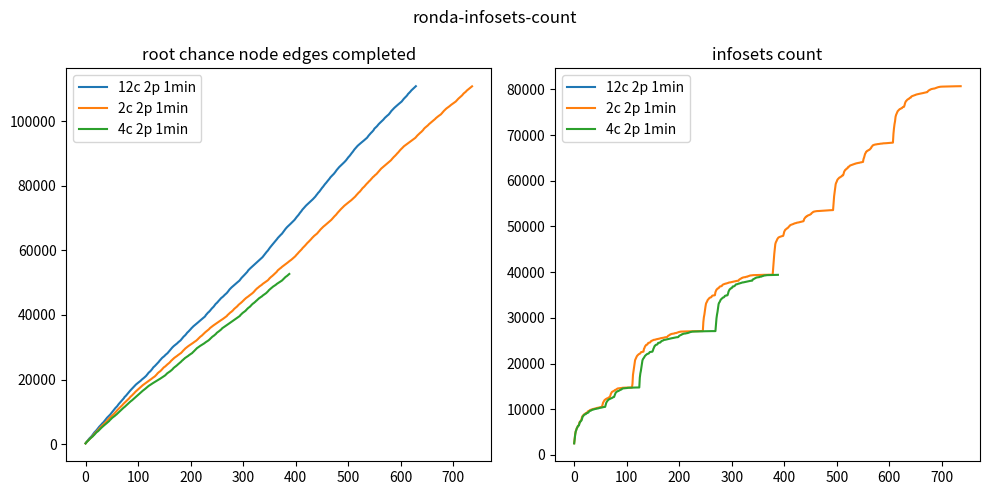

This chart was generated by the following Python code:

import matplotlib.pyplot as plt

fig, axs = plt.subplots(1, 2, figsize=(10, 5))
fig.suptitle('ronda-infosets-count')

# dones
dones12c = [229,472,677,862,1062,1288,1486,1689,1846,1992,2198,2342,2581,2760,2988,3233,3471,3650,3799,3955,4137,4323,4556,4732,4959,5166,5371,5521,5711,5876,6062,6242,6445,6579,6735,6944,7102,7361,7541,7791,7942,8170,8325,8494,8643,8789,8992,9146,9356,9549,9748,9960,10175,10413,10606,10785,11002,11204,11367,11516,11689,11934,12117,12363,12547,12740,12960,13140,13328,13471,13653,13850,14017,14215,14509,14665,14847,14993,15195,15419,15574,15815,16044,16212,16404,16557,16733,16900,17057,17249,17466,17618,17809,17989,18146,18285,18448,18591,18717,18847,18982,19110,19239,19367,19480,19622,19799,19954,20076,20206,20349,20504,20625,20765,20904,21069,21239,21476,21643,21893,22086,22248,22376,22497,22711,22835,23090,23265,23527,23744,23876,23998,24183,24339,24525,24703,24909,25044,25195,25403,25566,25835,25979,26191,26356,26557,26718,26842,27003,27122,27243,27435,27592,27748,27876,28007,28138,28336,28516,28759,28940,29154,29374,29554,29746,29876,30045,30196,30354,30482,30618,30743,30874,30996,31109,31266,31463,31594,31718,31852,32001,32133,32331,32513,32729,32936,33129,33320,33449,33594,33758,33947,34137,34373,34574,34701,34889,35031,35200,35386,35533,35737,35953,36078,36268,36427,36560,36707,36826,36996,37122,37252,37387,37522,37655,37805,37960,38093,38220,38362,38508,38622,38767,38919,39053,39180,39329,39456,39651,39935,40110,40330,40484,40695,40823,40943,41157,41283,41529,41691,41924,42088,42282,42450,42576,42811,43058,43230,43449,43579,43702,43922,44043,44283,44435,44618,44816,44990,45182,45306,45468,45589,45708,45884,46055,46210,46346,46472,46605,46788,46986,47204,47389,47646,47849,48027,48221,48350,48517,48663,48830,48960,49098,49223,49369,49575,49705,49827,49946,50077,50202,50338,50487,50620,50833,51002,51270,51466,51626,51820,51945,52122,52282,52473,52652,52799,52992,53156,53353,53627,53848,53990,54182,54333,54480,54602,54790,54958,55082,55226,55376,55522,55666,55816,55956,56111,56239,56399,56545,56693,56828,56955,57112,57287,57447,57589,57738,57892,58106,58304,58552,58732,58930,59177,59369,59559,59718,59900,60138,60350,60617,60821,61007,61212,61361,61617,61810,62034,62244,62435,62592,62793,62999,63193,63348,63572,63815,63993,64185,64377,64540,64705,64850,64995,65146,65373,65558,65804,66010,66239,66472,66688,66877,67062,67237,67384,67534,67676,67841,67999,68160,68315,68444,68591,68767,68910,69054,69210,69445,69675,69892,70092,70313,70502,70687,70891,71069,71335,71552,71743,71967,72147,72394,72623,72785,72973,73166,73367,73563,73727,73888,74036,74192,74336,74482,74633,74781,74937,75098,75238,75369,75518,75709,75854,76028,76190,76339,76522,76727,76991,77176,77368,77619,77823,77987,78145,78372,78587,78825,79071,79295,79484,79640,79845,80087,80309,80533,80716,80877,81112,81297,81497,81653,81858,82104,82293,82556,82715,82868,83069,83251,83400,83553,83730,83929,84147,84357,84608,84832,85031,85256,85432,85614,85791,85953,86102,86271,86414,86583,86747,86881,87023,87207,87352,87515,87658,87877,88106,88325,88519,88741,88952,89096,89326,89500,89726,89967,90157,90338,90551,90787,91040,91245,91434,91595,91823,91988,92207,92355,92515,92647,92777,92908,93066,93211,93355,93486,93617,93741,93876,94020,94170,94304,94448,94595,94730,94862,95098,95279,95526,95714,95923,96124,96291,96452,96585,96766,96904,97132,97369,97680,97825,98011,98136,98305,98443,98655,98859,99049,99223,99351,99536,99686,99837,100021,100153,100325,100461,100668,100874,101041,101204,101354,101483,101641,101779,101907,102034,102211,102427,102629,102858,103101,103276,103488,103663,103846,103985,104132,104269,104406,104543,104662,104851,105015,105136,105264,105383,105549,105691,105821,105957,106092,106312,106490,106730,106926,107104,107301,107460,107592,107743,107944,108146,108408,108593,108728,108887,109060,109241,109469,109624,109780,109936,110102,110245,110398,110536,110699,110841,]
dones2c = [209,389,623,769,955,1122,1320,1491,1666,1813,1939,2088,2255,2402,2625,2774,2987,3194,3424,3572,3738,3858,3998,4186,4338,4558,4720,4917,5100,5299,5447,5584,5778,5905,6079,6240,6418,6549,6691,6839,7015,7193,7421,7572,7799,7932,8134,8280,8430,8571,8698,8835,9030,9158,9352,9522,9676,9895,10046,10249,10435,10607,10764,10946,11098,11268,11403,11541,11684,11894,12055,12259,12440,12600,12763,12952,13099,13267,13402,13531,13682,13857,14002,14146,14363,14564,14723,14865,14989,15156,15354,15512,15658,15851,16055,16199,16369,16490,16640,16807,16923,17057,17227,17411,17555,17700,17838,17997,18127,18248,18359,18499,18618,18727,18842,18958,19071,19182,19291,19402,19504,19632,19791,19915,20034,20133,20258,20396,20518,20623,20740,20868,20975,21146,21284,21514,21654,21884,22031,22206,22314,22416,22536,22719,22822,23049,23192,23411,23558,23754,23868,23970,24078,24272,24374,24564,24701,24862,25004,25133,25231,25435,25568,25814,25942,26068,26283,26382,26569,26705,26798,26930,27044,27144,27243,27395,27552,27648,27788,27898,28005,28116,28227,28424,28557,28791,28935,29130,29263,29453,29616,29755,29866,29979,30129,30267,30380,30487,30600,30710,30801,30907,31006,31099,31224,31372,31512,31620,31723,31835,31958,32060,32194,32369,32509,32704,32841,33028,33179,33332,33438,33536,33700,33866,33997,34149,34324,34519,34640,34770,34899,35023,35147,35313,35427,35566,35766,35933,36043,36183,36312,36453,36558,36684,36781,36915,37029,37130,37236,37347,37457,37558,37672,37797,37935,38039,38145,38250,38368,38487,38575,38686,38804,38936,39044,39145,39271,39380,39478,39652,39882,40038,40186,40367,40511,40685,40789,40890,40994,41184,41287,41484,41646,41851,41995,42140,42279,42414,42521,42723,42854,43075,43222,43414,43527,43628,43738,43930,44030,44218,44385,44498,44712,44832,44988,45158,45261,45398,45514,45616,45717,45863,46032,46130,46275,46383,46494,46608,46751,46922,47042,47271,47408,47643,47804,47987,48161,48278,48383,48541,48653,48809,48915,49030,49146,49251,49380,49567,49681,49785,49883,49989,50101,50210,50326,50460,50565,50712,50880,51048,51272,51430,51591,51762,51876,51978,52145,52274,52430,52581,52734,52913,53036,53169,53346,53600,53794,53933,54037,54208,54344,54470,54571,54744,54882,55002,55117,55234,55350,55487,55610,55732,55862,55985,56121,56231,56373,56497,56632,56751,56863,56975,57113,57272,57393,57532,57660,57794,57914,58110,58276,58501,58655,58841,59003,59209,59391,59553,59700,59833,60026,60184,60403,60649,60809,60989,61151,61306,61472,61664,61855,62040,62224,62400,62519,62706,62865,63027,63216,63348,63542,63774,63908,64107,64236,64429,64556,64699,64828,64951,65081,65223,65434,65598,65810,65978,66201,66390,66557,66743,66913,67080,67234,67362,67483,67620,67769,67892,68051,68173,68310,68423,68551,68702,68834,68964,69093,69226,69442,69634,69819,70018,70204,70378,70544,70695,70876,71019,71230,71473,71633,71800,71996,72147,72349,72559,72714,72878,73042,73209,73383,73559,73703,73842,73977,74107,74243,74370,74499,74626,74748,74889,75028,75157,75277,75393,75526,75692,75818,75976,76120,76250,76374,76565,76729,76967,77121,77314,77479,77673,77872,78001,78132,78324,78543,78703,78925,79173,79329,79485,79624,79783,80006,80171,80372,80574,80727,80857,81061,81223,81412,81548,81683,81893,82100,82241,82474,82649,82778,82899,83089,83247,83376,83513,83636,83827,83987,84189,84361,84579,84769,84931,85130,85319,85456,85612,85773,85901,86035,86159,86308,86436,86582,86724,86842,86957,87087,87245,87370,87512,87632,87814,87974,88199,88378,88535,88733,88920,89049,89214,89380,89533,89729,89935,90120,90245,90454,90614,90826,91032,91204,91356,91532,91666,91868,92000,92197,92317,92465,92584,92693,92805,92917,93059,93180,93313,93425,93538,93648,93754,93870,93993,94119,94250,94357,94488,94615,94728,94844,95038,95204,95432,95593,95754,95928,96108,96247,96407,96517,96620,96786,96908,97101,97291,97559,97756,97909,98041,98142,98272,98409,98579,98718,98915,99077,99213,99326,99478,99600,99732,99885,100044,100146,100266,100419,100584,100727,100925,101062,101195,101319,101435,101582,101691,101805,101919,102031,102160,102387,102525,102767,102906,103131,103292,103463,103627,103781,103917,104030,104171,104289,104404,104520,104632,104777,104934,105048,105163,105270,105372,105499,105642,105753,105866,105984,106098,106282,106457,106668,106821,106981,107125,107301,107442,107558,107692,107864,107993,108202,108414,108584,108704,108811,108984,109117,109315,109484,109619,109759,109893,110029,110151,110291,110415,110537,110681,110802,]
dones4c = [207,369,609,756,921,1080,1256,1447,1593,1750,1876,1996,2166,2291,2433,2636,2770,2957,3145,3380,3507,3668,3782,3902,4020,4201,4334,4524,4674,4831,5020,5179,5347,5469,5592,5772,5883,6029,6178,6317,6479,6585,6712,6853,7006,7149,7367,7503,7680,7850,7976,8164,8282,8417,8547,8661,8777,8928,9074,9182,9364,9517,9648,9832,9974,10130,10327,10464,10629,10763,10929,11066,11221,11347,11452,11600,11711,11908,12045,12224,12384,12517,12678,12811,12979,13110,13261,13382,13486,13632,13754,13912,14030,14173,14364,14552,14677,14825,14926,15047,15205,15388,15518,15643,15823,16003,16146,16266,16407,16527,16650,16801,16900,17013,17156,17311,17467,17582,17726,17847,17993,18104,18218,18321,18451,18554,18652,18750,18848,18951,19047,19140,19233,19324,19415,19496,19598,19714,19845,19961,20049,20133,20237,20341,20459,20554,20644,20744,20852,20946,21090,21212,21339,21521,21646,21858,21979,22139,22242,22340,22424,22519,22693,22783,22933,23106,23236,23455,23608,23782,23890,23985,24102,24279,24375,24555,24692,24827,24967,25081,25204,25372,25526,25703,25885,25984,26145,26318,26415,26609,26720,26823,26947,27053,27149,27242,27376,27542,27634,27771,27874,27977,28080,28185,28377,28509,28684,28871,29024,29172,29344,29520,29686,29794,29891,30020,30143,30281,30385,30485,30594,30700,30793,30896,30992,31078,31195,31330,31472,31572,31670,31771,31880,31999,32098,32232,32399,32528,32719,32851,33035,33181,33326,33431,33521,33681,33809,33945,34076,34282,34463,34593,34690,34854,34941,35066,35217,35353,35470,35627,35841,35957,36056,36204,36316,36452,36553,36675,36766,36883,37004,37104,37206,37308,37421,37525,37633,37747,37889,37992,38095,38200,38301,38431,38536,38632,38751,38880,38995,39092,39198,39321,39426,39595,39725,39981,40110,40293,40439,40589,40720,40827,40925,41069,41217,41318,41552,41681,41895,42017,42193,42317,42448,42538,42739,42871,43092,43242,43428,43538,43637,43752,43933,44031,44215,44375,44480,44661,44812,44925,45122,45223,45327,45468,45567,45661,45763,45952,46064,46183,46308,46404,46507,46617,46765,46924,47069,47279,47414,47641,47788,47960,48120,48246,48352,48466,48611,48763,48858,48964,49077,49186,49279,49417,49585,49691,49791,49882,49983,50088,50188,50297,50424,50527,50647,50811,50963,51187,51325,51488,51619,51786,51893,51990,52150,52267,52414,52542,52691,]

# counts
counts12c = []
counts2c = [2555,3636,4623,5177,5482,5860,6030,6336,6405,6581,7099,7273,7388,7552,7821,8310,8524,8610,8794,8863,8895,9013,9165,9165,9246,9316,9527,9587,9668,9695,9802,9865,9883,9939,9954,10024,10048,10071,10120,10129,10148,10172,10215,10274,10288,10320,10339,10363,10393,10429,10465,10483,10497,10525,10944,11425,11615,11794,12020,12091,12209,12248,12344,12373,12416,12485,12594,12647,12679,13039,13399,13593,13795,13851,13931,13975,14035,14125,14226,14257,14316,14404,14488,14546,14565,14579,14591,14608,14622,14626,14649,14676,14695,14695,14697,14713,14722,14735,14737,14737,14737,14737,14746,14753,14755,14755,14755,14755,14755,14755,14755,15518,17537,18374,19118,19987,20747,21007,21253,21508,21708,21830,21945,22048,22100,22154,22242,22451,22516,22527,22550,22580,22610,23263,23428,23778,23886,24080,24117,24144,24294,24508,24530,24552,24594,24664,24846,24962,24992,25027,25093,25170,25183,25197,25225,25240,25303,25319,25347,25378,25409,25423,25442,25468,25526,25544,25558,25586,25601,25623,25645,25672,25708,25744,25753,25753,25777,25795,25956,26084,26136,26197,26270,26379,26401,26469,26495,26537,26550,26552,26554,26602,26662,26668,26668,26714,26778,26798,26846,26908,26922,26931,26967,26991,26993,27004,27004,27006,27008,27008,27008,27008,27017,27026,27035,27035,27044,27044,27044,27044,27044,27044,27053,27062,27071,27071,27071,27071,27071,27071,27089,27089,27089,27089,27089,27089,27098,27098,27098,27098,27098,27098,27098,27098,27098,27107,29108,30134,30753,31596,32428,33084,33368,33547,33860,34007,34143,34271,34391,34443,34477,34509,34680,34859,34870,34875,34908,34938,34953,35618,35899,36169,36249,36423,36460,36487,36637,36818,36873,36895,36934,36952,37140,37249,37314,37351,37370,37439,37493,37493,37526,37583,37604,37639,37679,37743,37743,37757,37785,37800,37847,37887,37887,37915,37939,37966,37988,38015,38051,38087,38096,38096,38113,38138,38336,38427,38483,38549,38617,38722,38745,38810,38842,38885,38893,38895,38904,38962,39009,39011,39011,39102,39127,39170,39214,39264,39272,39296,39300,39321,39347,39347,39349,39351,39351,39351,39351,39369,39369,39378,39378,39387,39387,39387,39387,39387,39396,39405,39405,39414,39414,39414,39414,39414,39423,39423,39423,39423,39423,39439,39441,39441,39441,39441,39441,39441,39441,39441,39441,41056,42853,43950,45032,46131,46534,46748,47026,47267,47436,47576,47643,47695,47726,47774,47818,47858,47879,47905,47944,48345,48845,49079,49285,49346,49471,49571,49599,49701,49829,49991,50066,50235,50319,50359,50412,50462,50475,50523,50571,50650,50674,50702,50735,50763,50819,50834,50862,50886,50901,50934,50949,50978,51024,51039,51081,51096,51124,51209,51631,51804,51943,52095,52110,52282,52291,52399,52440,52470,52528,52578,52663,52713,52892,52990,53056,53165,53233,53243,53286,53299,53322,53352,53361,53361,53383,53383,53383,53392,53401,53415,53428,53428,53441,53454,53454,53480,53480,53489,53489,53498,53498,53507,53507,53516,53525,53525,53543,53552,53552,53561,53561,53570,53579,53579,55222,56619,57502,58414,59260,59592,59818,60152,60322,60445,60579,60692,60723,60828,60872,60942,61131,61151,61181,61497,61942,62154,62360,62415,62554,62684,62699,62824,63056,63061,63153,63299,63369,63393,63453,63474,63531,63576,63591,63661,63707,63717,63755,63819,63824,63856,63866,63900,63927,63932,63971,64011,64016,64037,64077,64113,64113,64756,65069,65526,65894,66070,66353,66406,66561,66577,66667,66747,66764,66863,67020,67093,67358,67475,67654,67773,67797,67862,67891,67915,67945,67950,67973,68009,68017,68017,68045,68070,68104,68110,68122,68126,68131,68143,68184,68194,68194,68202,68207,68207,68229,68229,68239,68244,68253,68262,68272,68281,68290,68290,68311,68311,68338,68347,70277,71474,72384,73012,74000,74412,74669,74959,75214,75348,75484,75579,75687,75718,75796,75865,75882,76008,76153,76153,76183,76482,76957,77248,77452,77534,77692,77796,77859,77880,78030,78148,78169,78197,78405,78494,78540,78603,78631,78654,78744,78753,78781,78856,78877,78915,78939,78968,79012,79012,79040,79067,79086,79111,79147,79156,79184,79218,79254,79268,79287,79320,79356,79374,79374,79514,79660,79756,79798,79858,79955,79991,80059,80087,80132,80140,80176,80178,80180,80228,80256,80302,80375,80397,80440,80496,80509,80517,80556,80560,80581,80594,80594,80603,80605,80605,80605,80605,80614,80623,80623,80632,80632,80641,80641,80641,80641,80650,80650,80659,80659,80659,80659,80659,80659,80668,80677,80677,80677,80677,80686,80686,80686,80686,80695,80695,80695,80695,80695,]
counts4c = [2521,3591,4479,5157,5438,5819,6004,6280,6394,6437,6837,7236,7275,7445,7560,7904,8310,8469,8599,8793,8855,8879,8923,9040,9165,9170,9246,9261,9454,9567,9637,9676,9707,9817,9865,9883,9939,9949,10001,10032,10061,10091,10120,10129,10148,10167,10197,10247,10274,10306,10325,10339,10363,10393,10420,10456,10474,10483,10502,10525,10996,11376,11615,11761,11972,12031,12150,12213,12248,12344,12373,12404,12457,12528,12633,12661,12690,13039,13324,13593,13743,13826,13928,13969,13975,14038,14125,14179,14257,14290,14323,14453,14516,14559,14565,14576,14591,14608,14622,14626,14639,14649,14689,14695,14695,14697,14713,14713,14722,14737,14737,14737,14737,14737,14737,14746,14753,14755,14755,14755,14755,14755,14755,14755,14764,16908,17819,18396,19144,19946,20683,20969,21127,21300,21508,21691,21807,21890,22006,22080,22121,22154,22204,22368,22516,22526,22527,22550,22580,22604,22866,23263,23478,23818,23886,24071,24109,24133,24168,24294,24526,24530,24546,24572,24604,24797,24846,24971,25000,25027,25093,25183,25183,25197,25225,25240,25282,25319,25338,25369,25409,25409,25428,25452,25504,25538,25544,25558,25586,25612,25634,25645,25690,25726,25744,25753,25753,25767,25795,25904,26066,26130,26180,26240,26281,26392,26406,26483,26499,26546,26552,26552,26577,26610,26666,26668,26668,26714,26778,26798,26846,26908,26921,26931,26967,26984,26993,27004,27004,27006,27008,27008,27008,27008,27017,27026,27026,27035,27035,27044,27044,27044,27044,27044,27044,27053,27062,27062,27071,27071,27071,27071,27071,27080,27089,27089,27089,27089,27089,27089,27098,27098,27098,27098,27098,27098,27098,27098,27098,27098,28486,29895,30715,31345,32195,32995,33307,33459,33726,33961,34083,34204,34288,34423,34472,34497,34606,34797,34859,34870,34885,34923,34951,35291,35761,35977,36229,36289,36446,36468,36511,36671,36869,36873,36909,36937,37034,37189,37314,37335,37359,37382,37448,37493,37507,37526,37583,37612,37639,37679,37743,37743,37757,37785,37800,37847,37887,37887,37915,37934,37955,37977,38006,38033,38069,38087,38096,38096,38124,38143,38359,38451,38495,38561,38620,38722,38746,38822,38842,38885,38893,38895,38897,38945,39009,39011,39011,39078,39121,39140,39189,39251,39264,39272,39296,39300,39330,39347,39347,39349,39351,39351,39351,39351,39360,39369,39378,39378,39387,39387,39387,39387,39387,39387,39396,39405,39405,39414,39414,]

axs[0].set_title('root chance node edges completed')
axs[0].plot(range(len(dones12c)), dones12c, label='12c 2p 1min')
axs[0].plot(range(len(dones2c)), dones2c, label='2c 2p 1min')
axs[0].plot(range(len(dones4c)), dones4c, label='4c 2p 1min')
axs[0].legend()

axs[1].set_title('infosets count')
axs[1].plot(range(len(counts12c)), counts12c, label='12c 2p 1min')
axs[1].plot(range(len(counts2c)), counts2c, label='2c 2p 1min')
axs[1].plot(range(len(counts4c)), counts4c, label='4c 2p 1min')
axs[1].legend()

plt.tight_layout()

# Add a legend
# plt.legend()

# Show the plot
plt.show()
